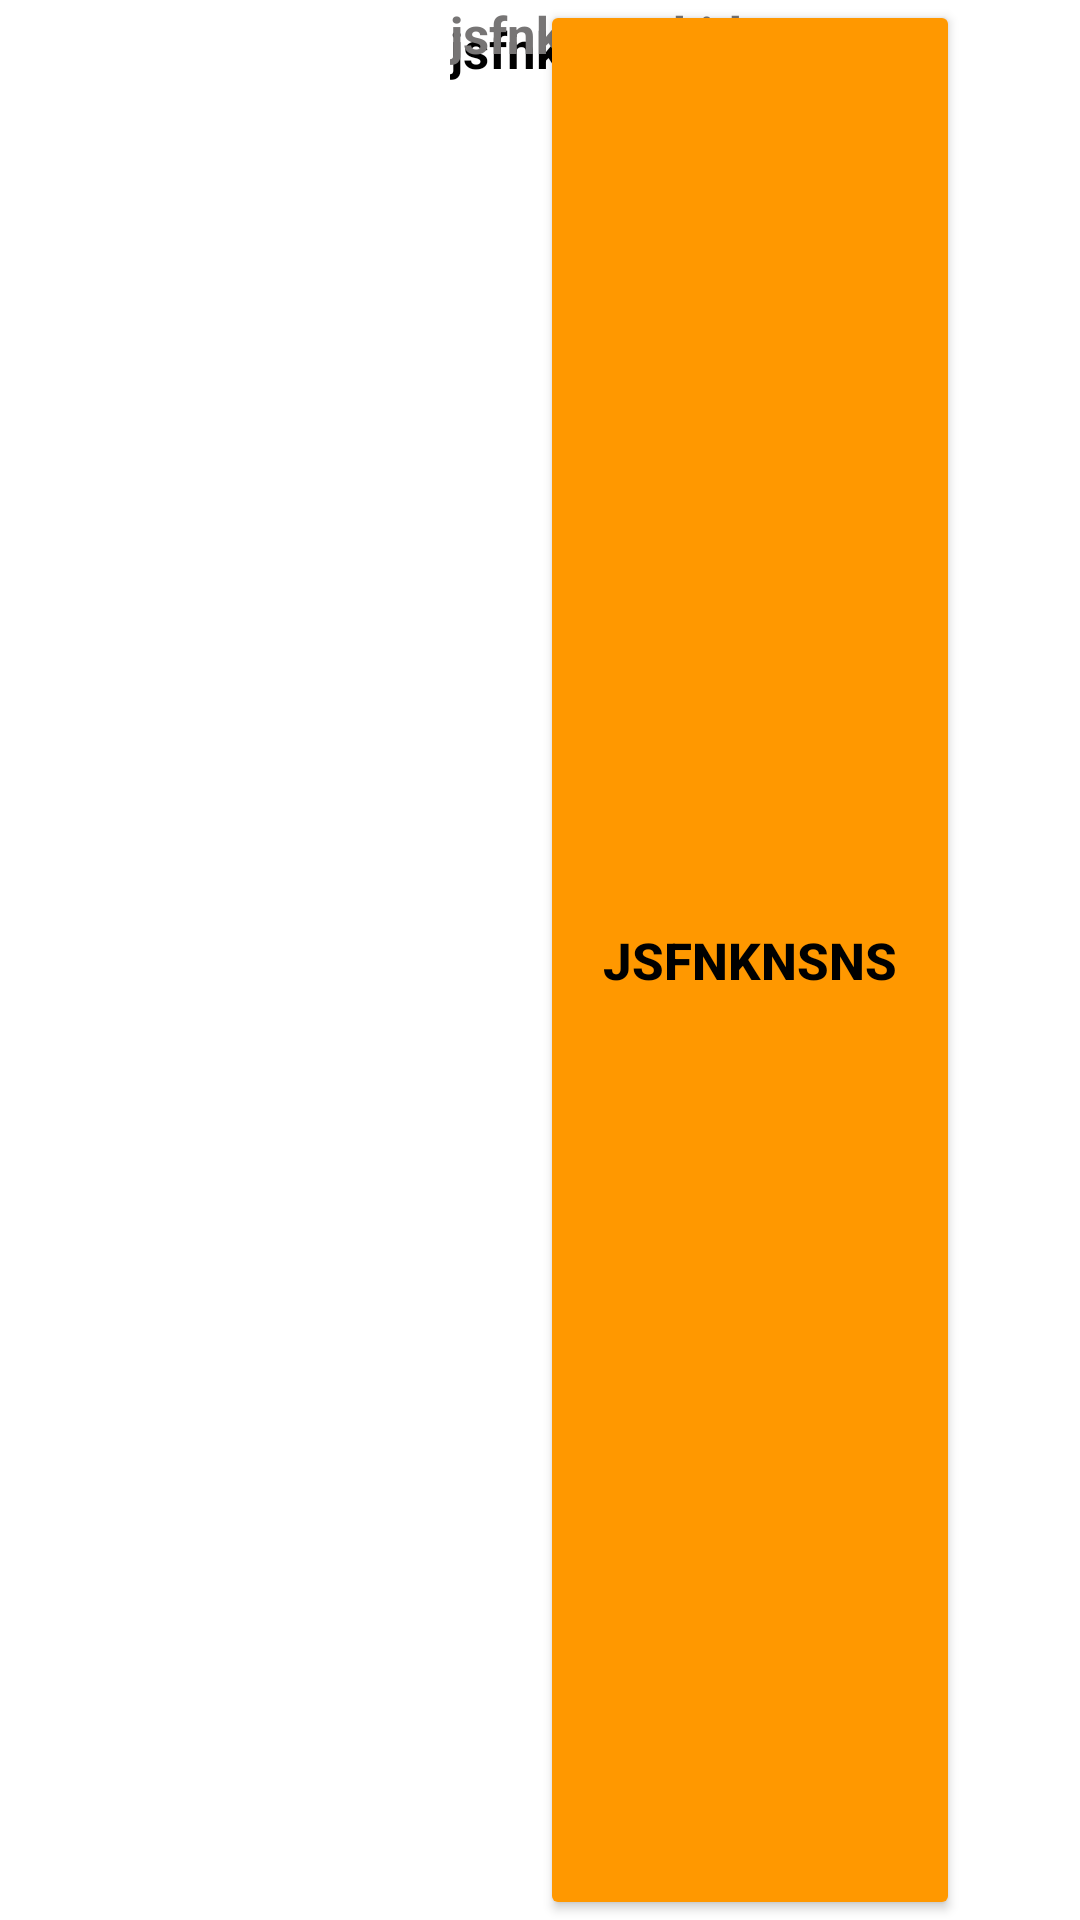

This screen was rendered from an Android layout file. Write that file and the resources it references.
<!-- AndroidManifest.xml: application theme Theme.TechnicStoreApp -->
<!-- res/layout/rv_category_page.xml -->
<?xml version="1.0" encoding="utf-8"?>
<androidx.constraintlayout.widget.ConstraintLayout xmlns:android="http://schemas.android.com/apk/res/android"
    xmlns:app="http://schemas.android.com/apk/res-auto"
    android:layout_width="match_parent"
    android:layout_height="wrap_content"
    android:background="@drawable/bg_edittext"
    android:layout_marginTop="8dp"
    android:layout_marginHorizontal="3dp">

    <ImageView
        android:id="@+id/category_image"
        android:layout_width="120dp"
        android:layout_height="150dp"
        android:layout_marginStart="20dp"
        android:layout_marginTop="20dp"
        app:layout_constraintStart_toStartOf="parent"
        app:layout_constraintTop_toTopOf="parent" />

    <TextView
        android:id="@id/category_name"
        android:layout_width="0dp"
        android:layout_height="match_parent"
        android:layout_marginStart="10dp"
        android:layout_marginTop="5dp"
        android:text="jsfnknsnskjdgn"
        android:textColor="@color/black"
        android:textSize="17sp"
        android:textStyle="bold"
        app:layout_constraintBottom_toTopOf="@id/guideline9"
        app:layout_constraintEnd_toEndOf="parent"
        app:layout_constraintStart_toEndOf="@+id/category_image"
        app:layout_constraintTop_toTopOf="@id/category_image" />

    <TextView
        android:id="@+id/category_description"
        android:layout_width="0dp"
        android:layout_height="match_parent"
        android:layout_marginStart="10dp"
        android:ellipsize="end"
        android:maxLines="3"
        android:text="jsfnknsnskjdgn"
        android:textColor="@color/gray_sup"
        android:textSize="17sp"
        android:textStyle="bold"
        app:layout_constraintBottom_toTopOf="@+id/guideline10"
        app:layout_constraintEnd_toEndOf="parent"
        app:layout_constraintStart_toEndOf="@+id/category_image"
        app:layout_constraintTop_toTopOf="@id/guideline9" />

    <Button
        android:id="@+id/category_price"
        android:layout_width="0dp"
        android:layout_height="match_parent"
        android:layout_marginHorizontal="40dp"
        android:backgroundTint="@color/orange"
        android:text="jsfnknsns"
        android:textColor="@color/black"
        android:textSize="17sp"
        android:textStyle="bold"
        app:cornerRadius="20dp"
        app:layout_constraintBottom_toBottomOf="parent"
        app:layout_constraintEnd_toEndOf="parent"
        app:layout_constraintStart_toEndOf="@+id/category_image"
        app:layout_constraintTop_toBottomOf="@id/guideline10" />

    <androidx.constraintlayout.widget.Guideline
        android:id="@+id/guideline9"
        android:layout_width="wrap_content"
        android:layout_height="wrap_content"
        android:orientation="horizontal"
        app:layout_constraintGuide_percent="0.40" />

    <androidx.constraintlayout.widget.Guideline
        android:id="@+id/guideline10"
        android:layout_width="wrap_content"
        android:layout_height="wrap_content"
        android:orientation="horizontal"
        app:layout_constraintGuide_percent="0.75" />


</androidx.constraintlayout.widget.ConstraintLayout>
<!-- resources referenced by this layout -->
<resources>
  <color name="black">#FF000000</color>
  <color name="gray_sup">#777575</color>
  <color name="orange">#FF9800</color>
  <style name="Theme.TechnicStoreApp" parent="Theme.MaterialComponents.DayNight.NoActionBar">
          
          <item name="colorPrimary">@color/purple_500</item>
          <item name="colorPrimaryVariant">@color/purple_700</item>
          <item name="colorOnPrimary">@color/white</item>
          
          <item name="colorSecondary">@color/teal_200</item>
          <item name="colorSecondaryVariant">@color/teal_700</item>
          <item name="colorOnSecondary">@color/black</item>
          
          <item name="android:statusBarColor">?attr/colorPrimaryVariant</item>
          
      </style>
  <color name="purple_500">#FF6200EE</color>
  <color name="purple_700">#FF3700B3</color>
  <color name="white">#FFFFFFFF</color>
  <color name="teal_200">#FF03DAC5</color>
  <color name="teal_700">#FF018786</color>
</resources>
